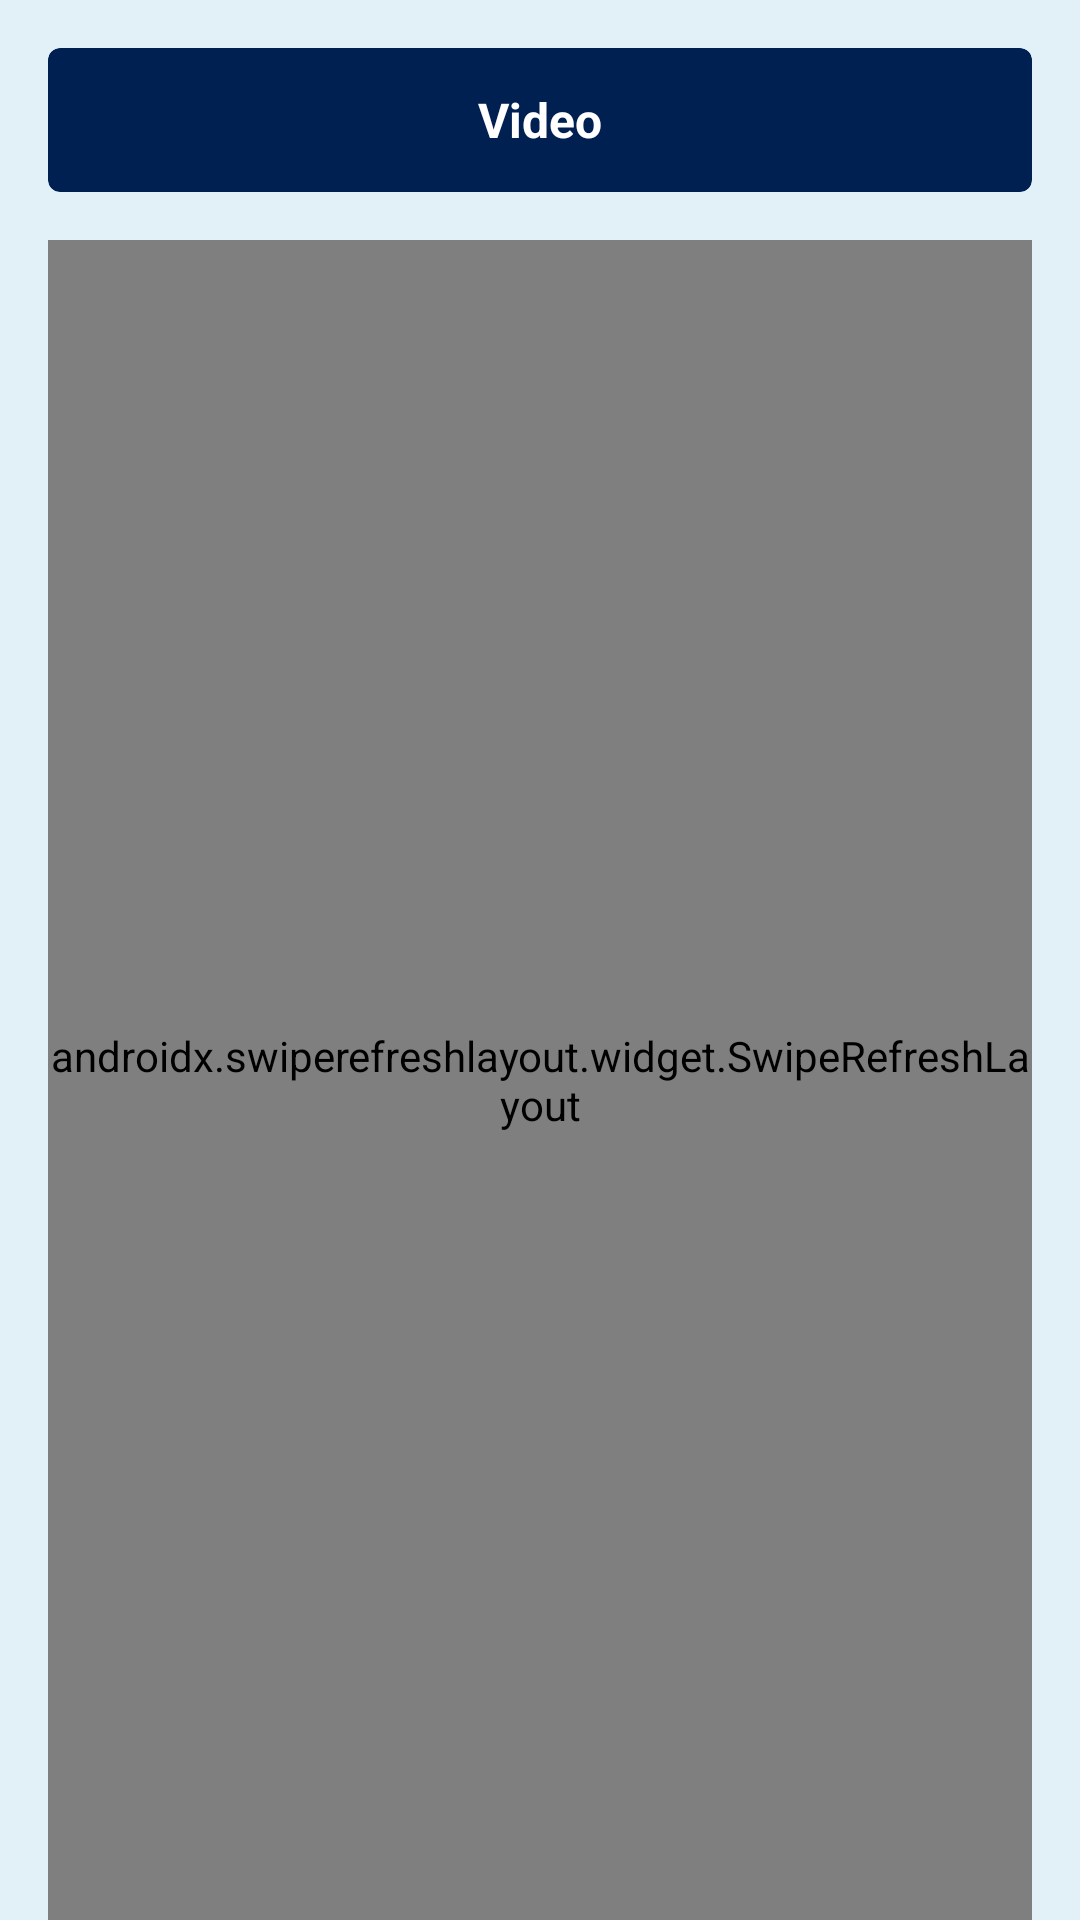

This screen was rendered from an Android layout file. Write that file and the resources it references.
<!-- AndroidManifest.xml: application theme AppTheme -->
<!-- res/layout/activity_main.xml -->
<?xml version="1.0" encoding="utf-8"?>
<LinearLayout xmlns:android="http://schemas.android.com/apk/res/android"
    xmlns:app="http://schemas.android.com/apk/res-auto"
    xmlns:tools="http://schemas.android.com/tools"
    android:layout_width="match_parent"
    android:layout_height="match_parent"
    android:background="@color/colorBackground"
    android:orientation="vertical"
    tools:context="com.example.stvideo.MainActivity">

    <androidx.cardview.widget.CardView
        android:id="@+id/play_title"
        android:layout_width="match_parent"
        android:layout_height="@dimen/text_title_height"
        android:layout_marginStart="@dimen/horizontal_margin"
        android:layout_marginTop="@dimen/vertical_margin"
        android:layout_marginEnd="@dimen/horizontal_margin"
        android:layout_marginBottom="@dimen/vertical_margin"
        app:cardBackgroundColor="@color/colorPrimaryDark"
        app:cardCornerRadius="4dp"
        app:cardElevation="0dp">

        <ImageButton
            android:id="@+id/button_settings"
            android:layout_width="wrap_content"
            android:layout_height="match_parent"
            android:layout_gravity="start"
            android:layout_marginStart="@dimen/horizontal_margin_half"
            android:layout_marginTop="@dimen/vertical_margin_half"
            android:layout_marginBottom="@dimen/vertical_margin_half"
            android:background="@drawable/custom_btn_grey"
            android:contentDescription="@string/settings_content_desc"
            android:onClick="openSettings"
            android:scaleType="centerInside"
            android:src="@drawable/logo_settings_black_48dp" />

        <TextView
            android:layout_width="wrap_content"
            android:layout_height="wrap_content"
            android:layout_gravity="center"
            android:text="@string/play_pane_title"
            android:textColor="@android:color/white"
            android:textSize="16sp"
            android:textStyle="bold" />

        <ImageButton
            android:id="@+id/button_usb"
            android:layout_width="wrap_content"
            android:layout_height="match_parent"
            android:layout_gravity="end"
            android:layout_marginTop="@dimen/vertical_margin_half"
            android:layout_marginEnd="@dimen/horizontal_margin_half"
            android:layout_marginBottom="@dimen/vertical_margin_half"
            android:background="@drawable/custom_btn_grey"
            android:contentDescription="@string/usb_content_desc"
            android:onClick="scanExternal"
            android:scaleType="centerInside"
            android:src="@drawable/logo_usb_black_48dp"
            android:visibility="invisible" />

    </androidx.cardview.widget.CardView>

    <FrameLayout
        android:layout_width="match_parent"
        android:layout_height="match_parent"
        android:layout_marginStart="@dimen/horizontal_margin"
        android:layout_marginEnd="@dimen/horizontal_margin">

        <androidx.swiperefreshlayout.widget.SwipeRefreshLayout
            android:id="@+id/swipe_refresh_video"
            android:layout_width="match_parent"
            android:layout_height="match_parent">

            <androidx.recyclerview.widget.RecyclerView
                android:id="@+id/video_list"
                android:layout_width="match_parent"
                android:layout_height="match_parent"
                android:fadeScrollbars="true"
                android:scrollbars="vertical">

            </androidx.recyclerview.widget.RecyclerView>

        </androidx.swiperefreshlayout.widget.SwipeRefreshLayout>

        <TextView
            android:id="@+id/video_msg"
            style="@style/IconTitleTheme"
            android:layout_width="wrap_content"
            android:layout_height="wrap_content"
            android:layout_gravity="center_horizontal"
            android:text="@string/no_video_msg"
            android:visibility="gone" />

    </FrameLayout>

</LinearLayout>
<!-- resources referenced by this layout -->
<resources>
  <color name="colorBackground">#2039A9DC</color>
  <color name="colorPrimaryDark">#002052</color>
  <dimen name="horizontal_margin">16dp</dimen>
  <dimen name="horizontal_margin_half">8dp</dimen>
  <dimen name="text_title_height">48dp</dimen>
  <dimen name="vertical_margin">16dp</dimen>
  <dimen name="vertical_margin_half">8dp</dimen>
  <!-- drawable custom_btn_grey (drawable) -->
  <?xml version="1.0" encoding="utf-8"?>
  <selector xmlns:android="http://schemas.android.com/apk/res/android" >
       <item android:state_pressed="true" >
           <shape android:shape="rectangle"  >
               <corners android:radius="3dip" />
               <stroke android:width="1dip" android:color="#aaaaaa" />
               <gradient  android:angle="-90"  android:startColor="#888888" android:endColor="#666666"  />           
           </shape>
       </item>
      <item android:state_focused="true">
           <shape android:shape="rectangle"  >
               <corners android:radius="3dip" />
               <stroke android:width="1dip" android:color="#aaaaaa" />
               <solid  android:color="#e0341e"/>      
           </shape>
       </item> 
      <item >
          <shape android:shape="rectangle"  >
               <corners android:radius="3dip" />
               <stroke android:width="1dip" android:color="#aaaaaa" />
               <gradient  android:angle="-90"  android:startColor="#cccccc" android:endColor="#888888" />           
           </shape>
       </item>
  </selector>
  <string name="no_video_msg">No video available in Movies directory on this device</string>
  <string name="play_pane_title">Video</string>
  <string name="settings_content_desc">Open Settings</string>
  <string name="usb_content_desc">Scan USB</string>
  <style name="IconTitleTheme">
          <item name="android:textSize">12sp</item>
          <item name="android:textColor">@color/colorPrimaryDark</item>
      </style>
  <style name="AppTheme" parent="Theme.AppCompat.Light.NoActionBar">
          
          <item name="colorPrimary">@color/colorPrimary</item>
          <item name="colorPrimaryDark">@color/colorPrimaryDark</item>
          <item name="colorAccent">@color/colorAccent</item>
          <item name="android:navigationBarColor">@color/colorPrimaryDark</item>
      </style>
  <color name="colorPrimary">#39A9DC</color>
  <color name="colorAccent">#BBCC00</color>
</resources>
